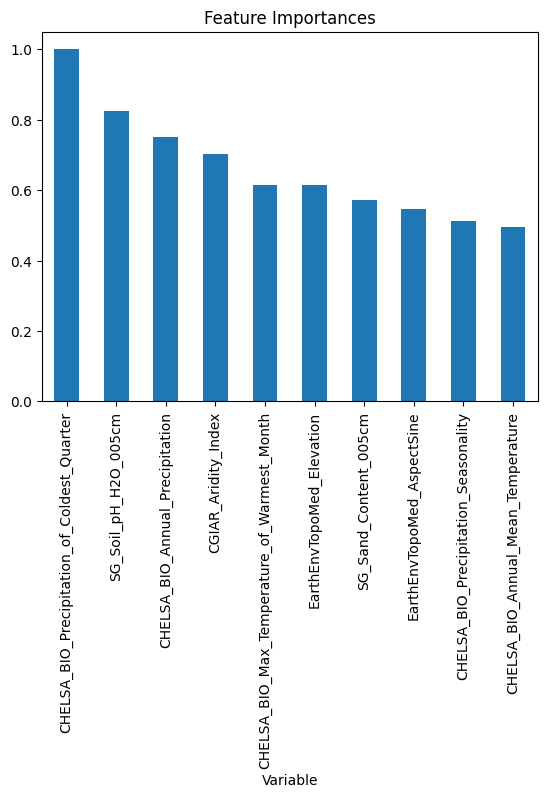

The file beside this chart, header and first rows:
, Variable, Feature_Importance
0, CGIAR_Aridity_Index, 0.7025
1, CGIAR_PET, 0.4623
2, CHELSA_BIO_Annual_Mean_Temperature, 0.4948
3, CHELSA_BIO_Annual_Precipitation, 0.7521
4, CHELSA_BIO_Max_Temperature_of_Warmest_Mo…, 0.6153
5, CHELSA_BIO_Precipitation_Seasonality, 0.5135
6, CHELSA_BIO_Precipitation_of_Coldest_Quar…, 1.0
7, EarthEnvTopoMed_AspectCosine, 0.2418
8, EarthEnvTopoMed_AspectSine, 0.5475
9, EarthEnvTopoMed_Elevation, 0.6147
10, EarthEnvTopoMed_Slope, 0.4709
11, EarthEnvTopoMed_TopoPositionIndex, 0.294
12, EsaCci_BurntAreasProbability, 0.003452
13, FanEtAl_Depth_to_Water_Table_AnnualMean, 0.3261
14, GlobPermafrost_PermafrostExtent, 0.007185
15, PelletierEtAl_SoilAndSedimentaryDepositT…, 0.2313
16, SG_Depth_to_bedrock, 0.1743
17, SG_SOC_Content_005cm, 0.4354
18, SG_Sand_Content_005cm, 0.5713
19, SG_Soil_pH_H2O_005cm, 0.8256
20, primers, 0.4075
21, sample_type, 0.02052
22, sequencing_platform, 0.0001814
23, target_marker, 0.02119
